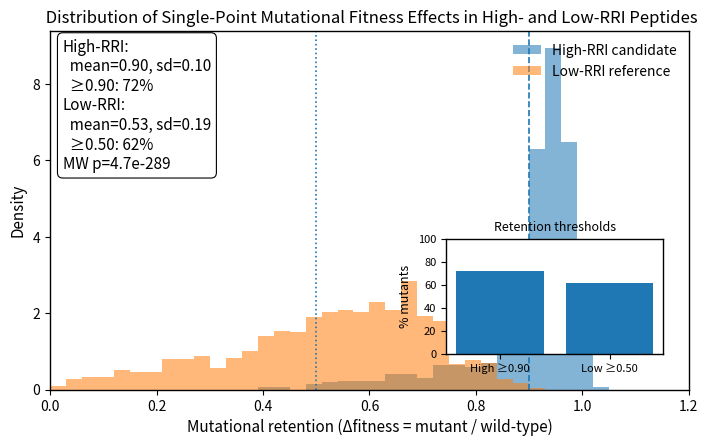

Python code for this plot:
import numpy as np
import matplotlib.pyplot as plt

# Optional: statistical tests (falls back gracefully if SciPy is unavailable)
try:
    from scipy.stats import mannwhitneyu, ttest_ind
    HAVE_SCIPY = True
except Exception:
    HAVE_SCIPY = False


# -----------------------------
# Synthetic, biologically plausible mutational effect model
# -----------------------------
# Δfitness = (predicted activity of mutant) / (predicted activity of wild-type)
# ~1.0 means little/no loss; smaller values mean loss of function.
# We model realistic distributions using bounded beta-mixtures + small prediction noise.
def clamp(x, lo=0.0, hi=1.2):
    return np.clip(x, lo, hi)

def make_high_rri(n, rng):
    # Mostly mild effects near ~0.95, small deleterious tail
    main = rng.beta(45, 3, int(n * 0.85))   # tight near high retention
    tail = rng.beta(10, 4, n - len(main))   # occasional stronger losses
    x = np.concatenate([main, tail])
    x = x + rng.normal(0.0, 0.02, size=n)   # model noise
    return clamp(x, 0.0, 1.2)

def make_low_rri(n, rng):
    # Broader distribution + heavier deleterious tail
    main = rng.beta(9, 6, int(n * 0.75))    # moderate losses
    tail = rng.beta(2, 5, n - len(main))    # severe losses
    x = np.concatenate([main, tail])
    x = x + rng.normal(0.0, 0.03, size=n)   # slightly larger noise
    return clamp(x, 0.0, 1.2)


# -----------------------------
# Generate data
# -----------------------------
rng = np.random.default_rng(7)
N = 1000

high = make_high_rri(N, rng)
low  = make_low_rri(N, rng)

# -----------------------------
# Metrics
# -----------------------------
def pct_at_least(x, thresh):
    return 100.0 * float(np.mean(x >= thresh))

high_mean = float(np.mean(high))
high_std  = float(np.std(high, ddof=1))
high_pct_90 = pct_at_least(high, 0.90)

low_mean = float(np.mean(low))
low_std  = float(np.std(low, ddof=1))

# For low-RRI, "retain activity" here means Δfitness >= 0.50 (still meaningfully active),
# while we also print >= 0.90 for direct comparison.
low_pct_50 = pct_at_least(low, 0.50)
low_pct_90 = pct_at_least(low, 0.90)

# Statistical tests
if HAVE_SCIPY:
    mw = mannwhitneyu(high, low, alternative="greater")  # expect high > low
    tt = ttest_ind(high, low, equal_var=False, alternative="greater")
    p_mw = float(mw.pvalue)
    p_tt = float(tt.pvalue)
else:
    # Simple permutation test fallback (mean difference)
    def permutation_pvalue_greater(a, b, n_perm=5000, seed=7):
        r = np.random.default_rng(seed)
        obs = float(np.mean(a) - np.mean(b))
        pooled = np.concatenate([a, b]).copy()
        count = 0
        for _ in range(n_perm):
            r.shuffle(pooled)
            a_perm = pooled[:len(a)]
            b_perm = pooled[len(a):]
            if float(np.mean(a_perm) - np.mean(b_perm)) >= obs:
                count += 1
        return (count + 1) / (n_perm + 1)

    p_mw = float(permutation_pvalue_greater(high, low, n_perm=5000, seed=7))
    p_tt = float("nan")

# -----------------------------
# Print metrics (terminal)
# -----------------------------
print("=== Figure 14 Synthetic Data Metrics ===")
print(f"N mutants per peptide: {N}")

print("\nHigh-RRI candidate:")
print(f"  Mean Δfitness: {high_mean:.4f}")
print(f"  Std  Δfitness: {high_std:.4f}")
print(f"  % mutants with Δfitness ≥ 0.90: {high_pct_90:.2f}%")

print("\nLow-RRI reference:")
print(f"  Mean Δfitness: {low_mean:.4f}")
print(f"  Std  Δfitness: {low_std:.4f}")
print(f"  % mutants with Δfitness ≥ 0.50 (retain activity): {low_pct_50:.2f}%")
print(f"  % mutants with Δfitness ≥ 0.90: {low_pct_90:.2f}%")

print("\nBetween-distribution significance (High > Low):")
print(f"  Mann–Whitney U p-value: {p_mw:.6g}")
if HAVE_SCIPY:
    print(f"  Welch t-test p-value:   {p_tt:.6g}")
else:
    print("  Welch t-test p-value:   (SciPy not available)")

# -----------------------------
# Plot: journal-ready overlaid histograms + inset bar
# -----------------------------
plt.rcParams.update({
    "font.size": 11,
    "axes.titlesize": 12,
    "axes.labelsize": 11,
    "legend.fontsize": 10,
    "xtick.labelsize": 10,
    "ytick.labelsize": 10,
    "axes.linewidth": 1.0,
})

fig, ax = plt.subplots(figsize=(7.2, 4.6), dpi=200)

bins = np.linspace(0.0, 1.2, 41)
ax.hist(high, bins=bins, density=True, alpha=0.55, label="High-RRI candidate")
ax.hist(low,  bins=bins, density=True, alpha=0.55, label="Low-RRI reference")

ax.axvline(0.90, linewidth=1.2, linestyle="--")
ax.axvline(0.50, linewidth=1.2, linestyle=":")

ax.set_xlim(0.0, 1.2)
ax.set_xlabel("Mutational retention (Δfitness = mutant / wild-type)")
ax.set_ylabel("Density")
ax.set_title(" Distribution of Single-Point Mutational Fitness Effects in High- and Low-RRI Peptides")

annotation = (
    "High-RRI:\n"
    f"  mean={high_mean:.2f}, sd={high_std:.2f}\n"
    f"  ≥0.90: {high_pct_90:.0f}%\n"
    "Low-RRI:\n"
    f"  mean={low_mean:.2f}, sd={low_std:.2f}\n"
    f"  ≥0.50: {low_pct_50:.0f}%\n"
    f"MW p={p_mw:.2g}"
)
ax.text(
    0.02, 0.98, annotation,
    transform=ax.transAxes,
    va="top", ha="left",
    bbox=dict(boxstyle="round,pad=0.35", facecolor="white", edgecolor="black", linewidth=0.8)
)

ax.legend(frameon=False, loc="upper right")

# Inset bar chart:
# Use numeric x positions to avoid categorical-unit conversion issues.
inset = ax.inset_axes([0.62, 0.10, 0.34, 0.32])
xpos = np.array([0, 1], dtype=float)
vals = [high_pct_90, low_pct_50]
inset.bar(xpos, vals)
inset.set_ylim(0, 100)
inset.set_ylabel("% mutants", fontsize=9)
inset.set_xticks(xpos)
inset.set_xticklabels(["High ≥0.90", "Low ≥0.50"], fontsize=8)
inset.tick_params(axis="y", labelsize=8)
inset.set_title("Retention thresholds", fontsize=9)

fig.tight_layout()
plt.show()
